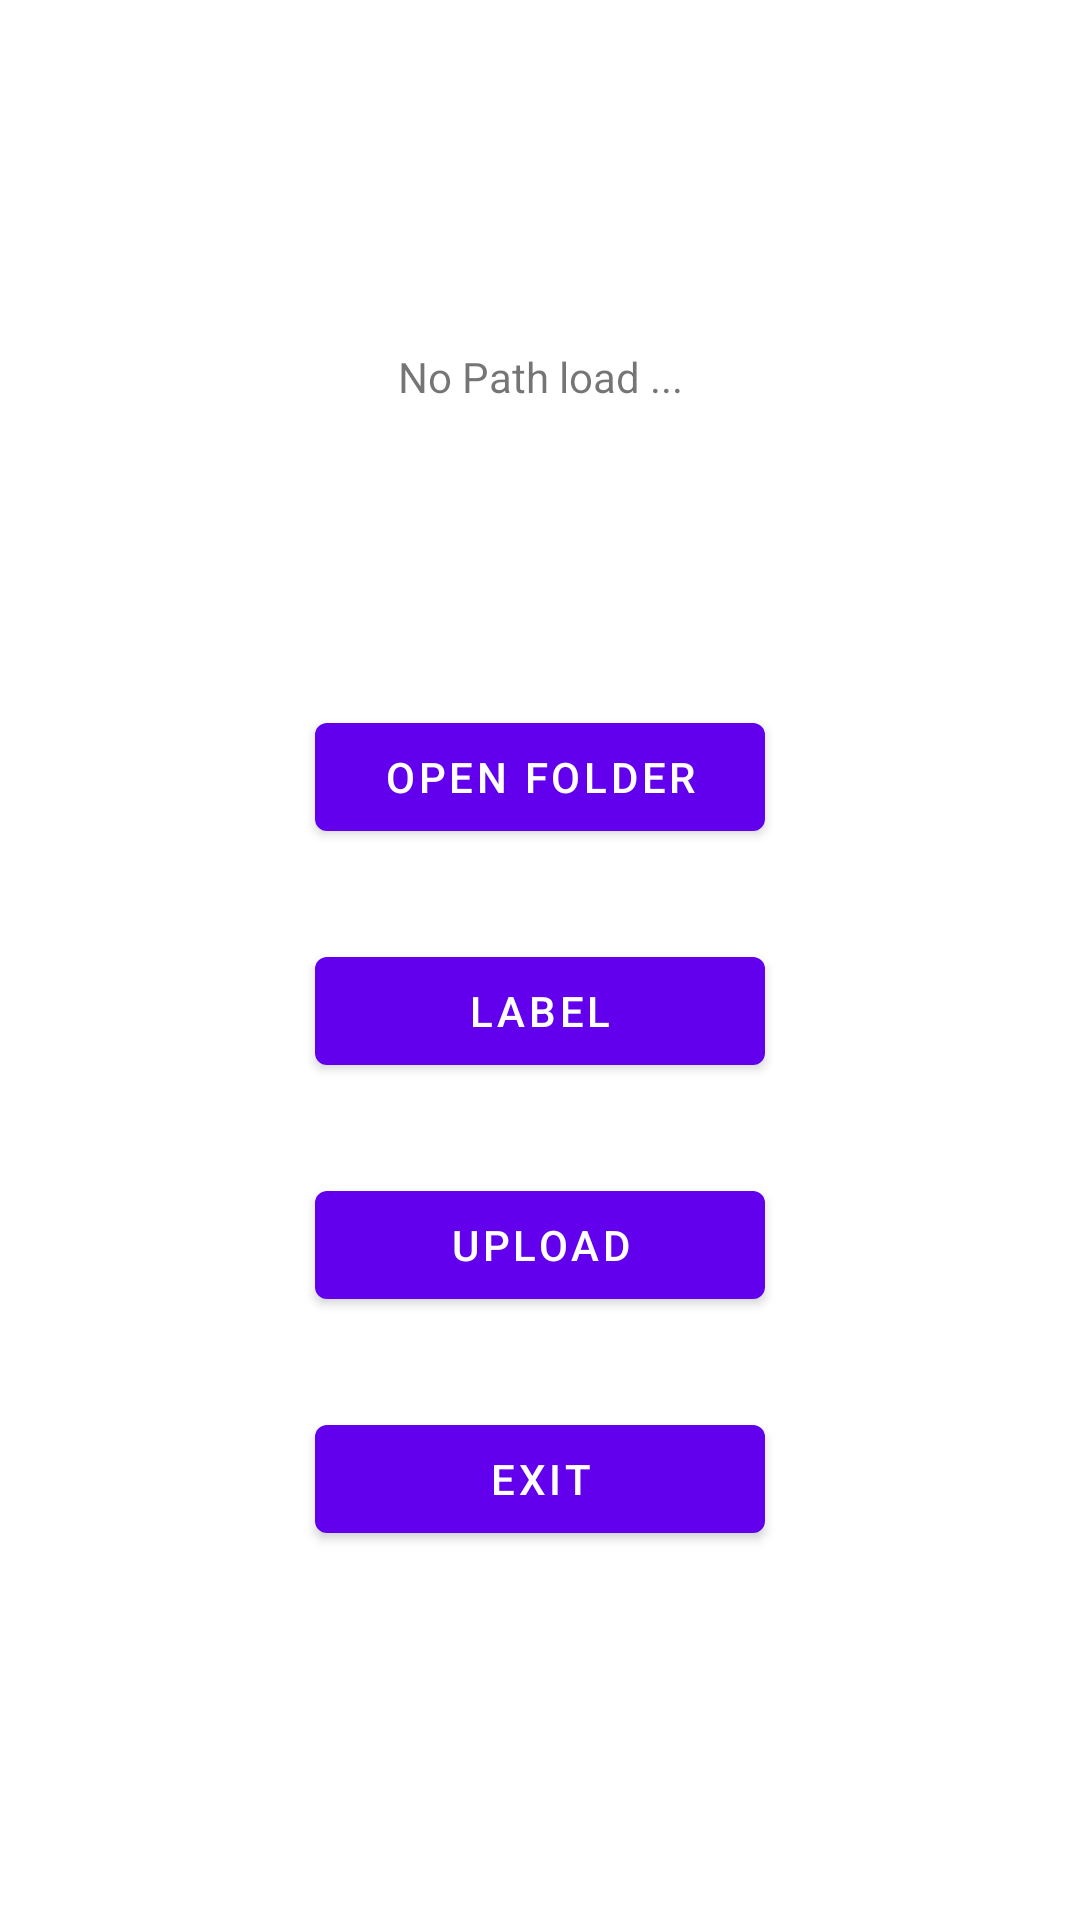

Layout XML and referenced resources for this Android screen:
<!-- AndroidManifest.xml: application theme Theme.Lable_only -->
<!-- res/layout/fragment_menu.xml -->
<?xml version="1.0" encoding="utf-8"?>
<androidx.constraintlayout.widget.ConstraintLayout xmlns:android="http://schemas.android.com/apk/res/android"
    xmlns:app="http://schemas.android.com/apk/res-auto"
    xmlns:tools="http://schemas.android.com/tools"
    android:layout_width="match_parent"
    android:layout_height="match_parent"
    android:paddingLeft="16dp"
    android:paddingTop="16dp"
    android:paddingRight="16dp"
    android:paddingBottom="16dp">


    <TextView
        android:id="@+id/textPath"
        android:layout_width="wrap_content"
        android:layout_height="wrap_content"
        android:layout_marginTop="100dp"
        android:text="No Path load ..."
        app:layout_constraintEnd_toEndOf="parent"
        app:layout_constraintStart_toStartOf="parent"
        app:layout_constraintTop_toTopOf="parent" />


    <Button
        android:id="@+id/buttonOpen"
        android:layout_width="150dp"
        android:layout_height="wrap_content"
        android:layout_marginTop="100dp"
        android:text="Open folder"
        app:layout_constraintEnd_toEndOf="parent"
        app:layout_constraintStart_toStartOf="parent"
        app:layout_constraintTop_toBottomOf="@+id/textPath" />

    <Button
        android:id="@+id/buttonLabel"
        android:layout_width="150dp"
        android:layout_height="wrap_content"
        android:layout_marginTop="30dp"
        android:text="Label"
        app:layout_constraintEnd_toEndOf="parent"
        app:layout_constraintStart_toStartOf="parent"
        app:layout_constraintTop_toBottomOf="@+id/buttonOpen" />

    <Button
        android:id="@+id/buttonUploadn"
        android:layout_width="150dp"
        android:layout_height="wrap_content"
        android:layout_marginTop="30dp"
        android:text="upload"
        app:layout_constraintEnd_toEndOf="parent"
        app:layout_constraintStart_toStartOf="parent"
        app:layout_constraintTop_toBottomOf="@+id/buttonLabel" />

    <Button
        android:id="@+id/buttonExit"
        android:layout_width="150dp"
        android:layout_height="wrap_content"
        android:layout_marginTop="30dp"
        android:text="exit"
        app:layout_constraintEnd_toEndOf="parent"
        app:layout_constraintStart_toStartOf="parent"
        app:layout_constraintTop_toBottomOf="@+id/buttonUploadn" />



</androidx.constraintlayout.widget.ConstraintLayout>
<!-- resources referenced by this layout -->
<resources>
  <style name="Theme.Lable_only" parent="Theme.MaterialComponents.DayNight.DarkActionBar">
          
          <item name="colorPrimary">@color/purple_500</item>
          <item name="colorPrimaryVariant">@color/purple_700</item>
          <item name="colorOnPrimary">@color/white</item>
          
          <item name="colorSecondary">@color/teal_200</item>
          <item name="colorSecondaryVariant">@color/teal_700</item>
          <item name="colorOnSecondary">@color/black</item>
          
          <item name="android:statusBarColor" tools:targetApi="l">?attr/colorPrimaryVariant</item>
          
      </style>
  <!-- not gathered from this repository: default colours our renderer supplied (Android Studio template values) -->
  <color name="purple_500">#FF6200EE</color>
  <color name="purple_700">#FF3700B3</color>
  <color name="teal_200">#FF03DAC5</color>
  <color name="teal_700">#FF018786</color>
  <color name="black">#FF000000</color>
  <color name="white">#FFFFFFFF</color>
</resources>
